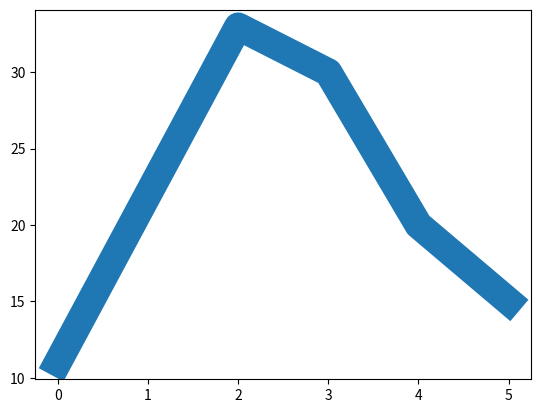

The script that saved this image:
# -*- coding: utf-8 -*-
"""
Created on Wed Oct 18 22:43:58 2023

[redacted]
"""

import matplotlib.pyplot as plt
import numpy as np
Ypoint=np.array([11,22,33,30,20,15])
plt.plot(Ypoint, linewidth='20.2')